Image classification data set "Parkinsons-disease-prediction-using-CNN-main" (AmanK1203/Parkinsons-disease on GitHub). Class labels (2): healthy, Parkinsons.

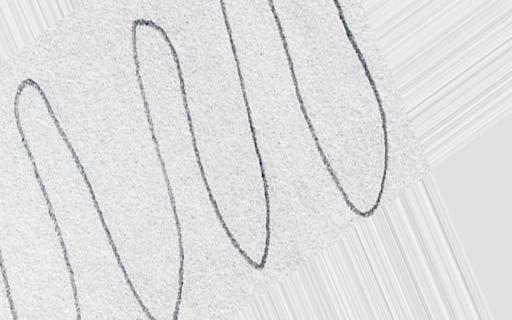
Label: healthy

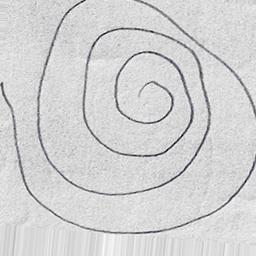
Label: Parkinsons

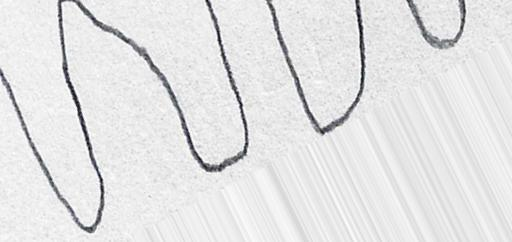
Label: healthy

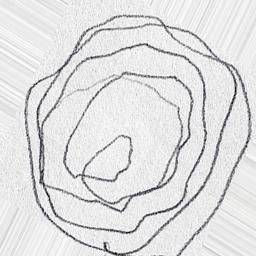
Label: Parkinsons

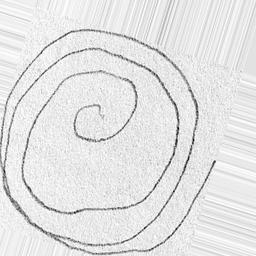
Label: Parkinsons

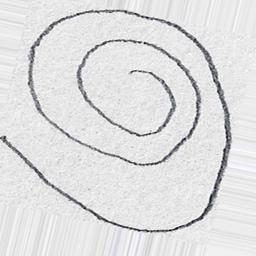
Label: healthy
